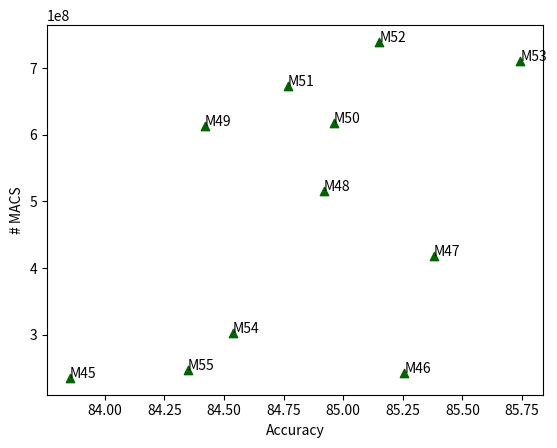

This figure's Python source:
import matplotlib.pyplot as plt

ARCH_DATA = {'M45': (83.852, 234863408.0),
             'M46': (85.256, 241886000.0),
             'M47': (85.38, 418307904.0),
             'M48': (84.92, 515988288.0),
             'M49': (84.42, 613585728.0),
             'M50': (84.96, 617594688.0),
             'M51': (84.768, 673194816.0),
             'M52': (85.152, 739632960.0),
             'M53': (85.744, 710906688.0),
             'M54': (84.536, 302628672.0),
             'M55': (84.348, 247360304.0)}


def plot_acc_vs_macs(plot_data):
    fig = plt.figure()
    ax = fig.add_subplot(111)
    plt.xlabel('Accuracy')
    plt.ylabel('# MACS')
    ax.scatter([plot_data[a][0] for a in plot_data], [plot_data[a][1] for a in plot_data], color='darkgreen',
               marker='^')
    for a in plot_data:
        x = plot_data[a][0]
        y = plot_data[a][1]
        plt.text(x=x, y=y, s=a)
    plt.savefig('pareto.svg')


if __name__ == '__main__':
    plot_acc_vs_macs(ARCH_DATA)
